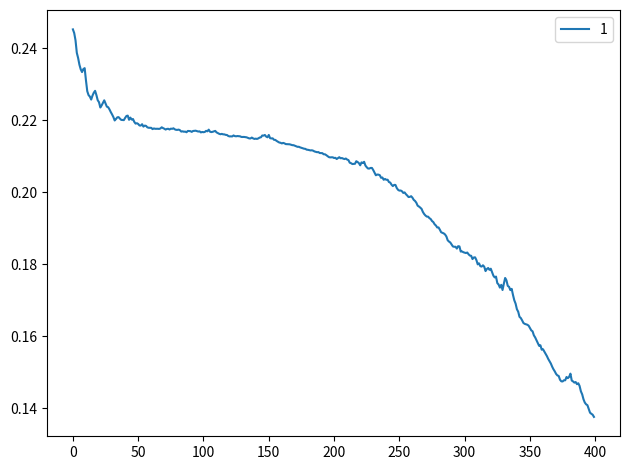

Here is the Python script that generated this plot:
# Experiment 25 — RBM movie recommendation
import numpy as np
import matplotlib.pyplot as plt
rng = np.random.default_rng(42)
x=np.array([[1,1,0,0],[1,0,0,0],[0,0,1,1],[0,0,0,1]],float)
sig=lambda z:1/(1+np.exp(-z))
for k in [1]:
    w=rng.normal(0,.1,(4,2)); a=np.zeros(4); b=np.zeros(2); errors=[]
    for e in range(400):
        p=sig(x@w+b); v=x.copy(); h=p
        for j in range(k):
            hs=(rng.random(h.shape)<h).astype(float); v=(rng.random(v.shape)<sig(hs@w.T+a)).astype(float); h=sig(v@w+b)
        w+=.1*(x.T@p-v.T@h)/len(x); a+=.1*(x-v).mean(0); b+=.1*(p-h).mean(0)
        rec=sig(sig(x@w+b)@w.T+a); errors.append(np.mean((x-rec)**2))
    print('CD',k,'MSE',errors[-1],'Energy',-x[0]@w@np.array([1,0])-x[0]@a-b[0]); print(np.round(rec,2)); plt.plot(errors,label=str(k))
plt.legend()
plt.tight_layout()
plt.show()
